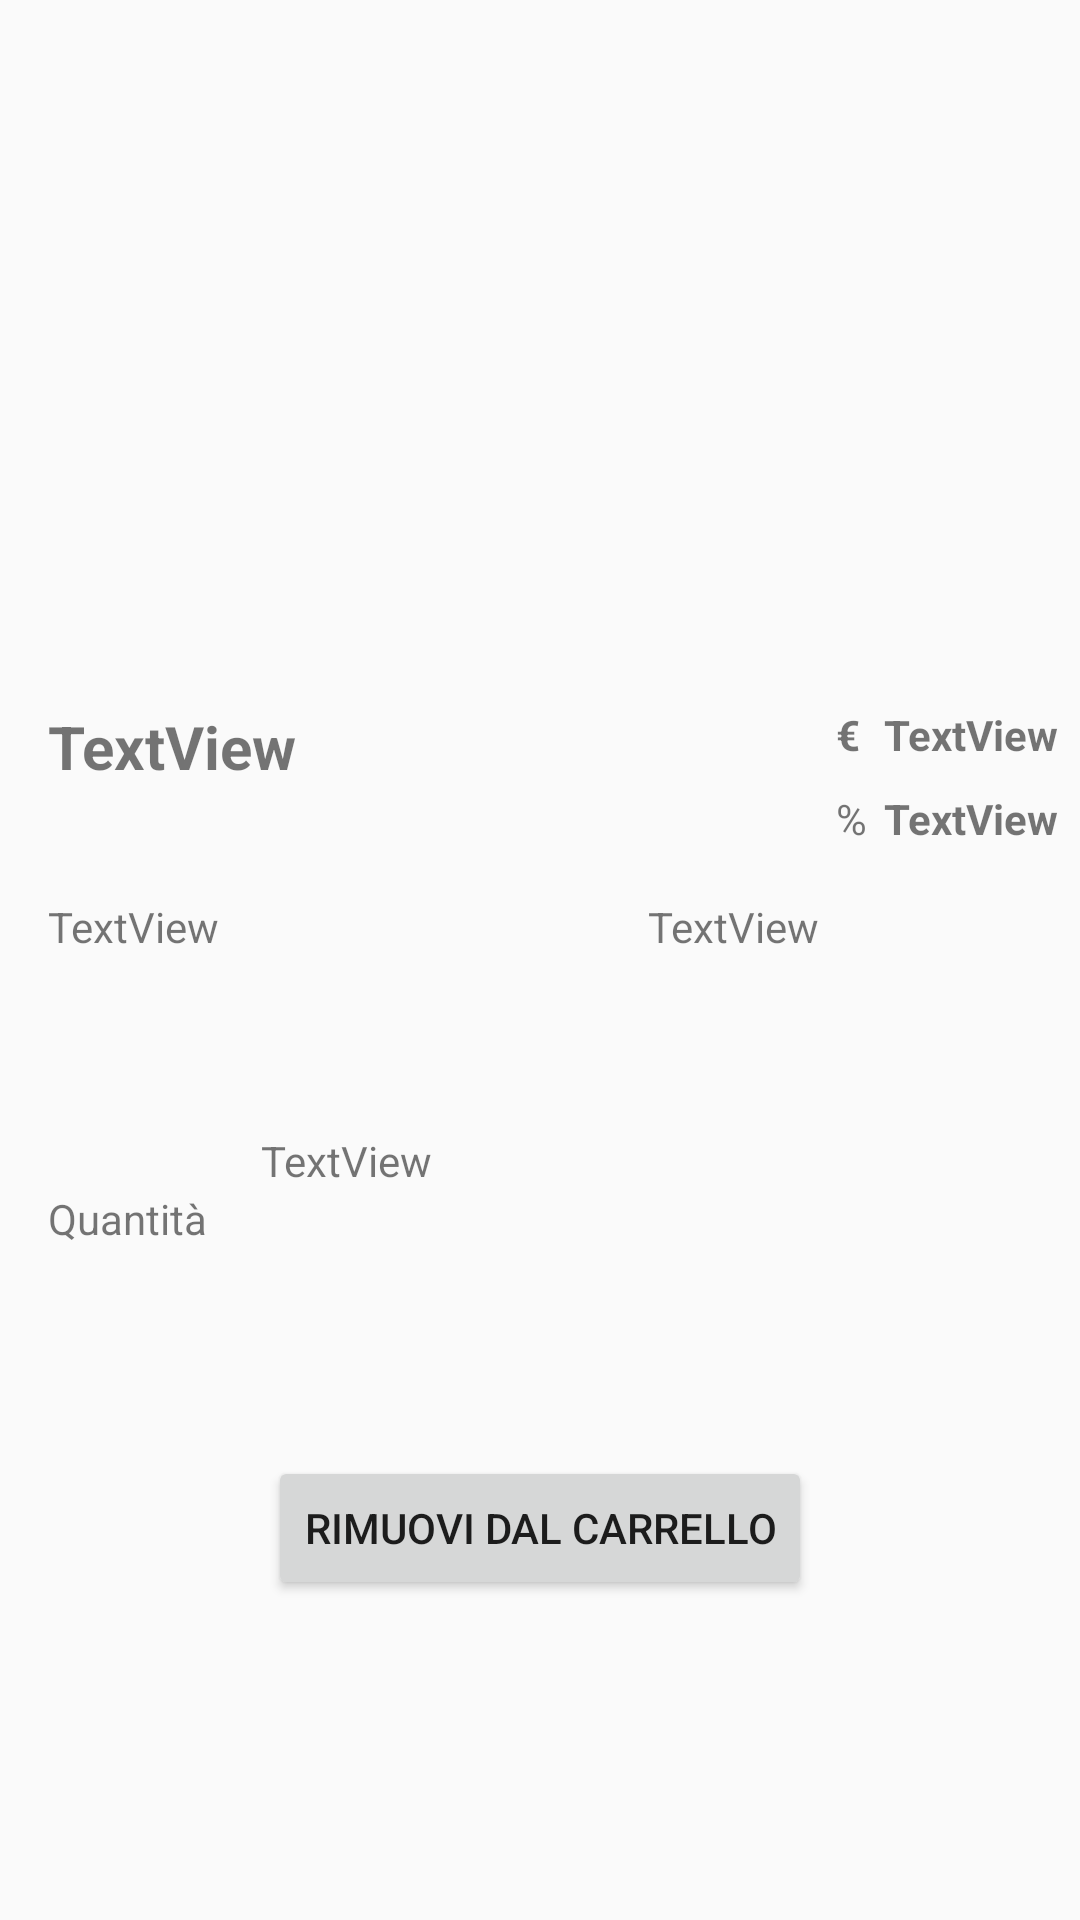

Produce the Android XML layout that renders to this screen, including the resource entries it uses.
<!-- AndroidManifest.xml: application theme AppTheme -->
<!-- res/layout/activity_act_prodottocar.xml -->
<?xml version="1.0" encoding="utf-8"?>
<android.support.constraint.ConstraintLayout xmlns:android="http://schemas.android.com/apk/res/android"
    xmlns:app="http://schemas.android.com/apk/res-auto"
    xmlns:tools="http://schemas.android.com/tools"
    android:layout_width="match_parent"
    android:layout_height="match_parent"
    tools:context=".Activities.ActProdotto">

    <ImageView
        android:id="@+id/imgprod"
        android:layout_width="197dp"
        android:layout_height="200dp"
        android:layout_marginBottom="8dp"
        android:layout_marginEnd="8dp"
        android:layout_marginStart="8dp"
        android:layout_marginTop="8dp"
        app:layout_constraintBottom_toBottomOf="parent"
        app:layout_constraintEnd_toEndOf="parent"
        app:layout_constraintHorizontal_bias="0.502"
        app:layout_constraintStart_toStartOf="parent"
        app:layout_constraintTop_toTopOf="parent"
        app:layout_constraintVertical_bias="0.027"
        app:srcCompat="@drawable/ic_launcher_background" />

    <TextView
        android:id="@+id/nomeProd"
        android:layout_width="wrap_content"
        android:layout_height="wrap_content"
        android:layout_marginEnd="8dp"
        android:layout_marginStart="16dp"
        android:layout_marginTop="16dp"
        android:text="TextView"
        android:textSize="20sp"
        android:textStyle="bold"
        app:layout_constraintEnd_toEndOf="@+id/descrProd"
        app:layout_constraintHorizontal_bias="0.0"
        app:layout_constraintStart_toStartOf="parent"
        app:layout_constraintTop_toBottomOf="@+id/imgprod" />

    <TextView
        android:id="@+id/prezzoProd"
        android:layout_width="wrap_content"
        android:layout_height="wrap_content"
        android:layout_marginEnd="8dp"
        android:layout_marginStart="16dp"
        android:layout_marginTop="16dp"
        android:text="TextView"
        android:textStyle="bold"
        app:layout_constraintEnd_toEndOf="parent"
        app:layout_constraintHorizontal_bias="0.111"
        app:layout_constraintStart_toEndOf="@+id/imgprod"
        app:layout_constraintTop_toBottomOf="@+id/imgprod" />

    <TextView
        android:id="@+id/textView24"
        android:layout_width="0dp"
        android:layout_height="wrap_content"
        android:text="€"
        android:textStyle="bold"
        app:layout_constraintEnd_toStartOf="@+id/prezzoProd"
        app:layout_constraintHorizontal_bias="0.0"
        app:layout_constraintStart_toEndOf="@+id/imgprod"
        app:layout_constraintTop_toTopOf="@+id/prezzoProd" />

    <TextView
        android:id="@+id/descrProd"
        android:layout_width="128dp"
        android:layout_height="50dp"
        android:layout_marginStart="16dp"
        android:layout_marginTop="68dp"
        android:text="TextView"
        app:layout_constraintBottom_toBottomOf="@+id/ingrprod"
        app:layout_constraintEnd_toStartOf="@+id/imgprod"
        app:layout_constraintHorizontal_bias="0.0"
        app:layout_constraintStart_toStartOf="parent"
        app:layout_constraintTop_toBottomOf="@+id/imgprod"
        app:layout_constraintVertical_bias="1.0" />

    <TextView
        android:id="@+id/ingrprod"
        android:layout_width="128dp"
        android:layout_height="50dp"
        android:layout_marginEnd="16dp"
        android:layout_marginTop="80dp"
        android:text="TextView"
        app:layout_constraintEnd_toEndOf="parent"
        app:layout_constraintHorizontal_bias="1.0"
        app:layout_constraintStart_toEndOf="@+id/imgprod"
        app:layout_constraintTop_toBottomOf="@+id/imgprod" />

    <TextView
        android:id="@+id/scontprod"
        android:layout_width="wrap_content"
        android:layout_height="wrap_content"
        android:layout_marginEnd="8dp"
        android:layout_marginTop="8dp"
        android:text="TextView"
        android:textStyle="bold"
        app:layout_constraintBottom_toTopOf="@+id/ingrprod"
        app:layout_constraintEnd_toEndOf="parent"
        app:layout_constraintHorizontal_bias="0.111"
        app:layout_constraintStart_toEndOf="@+id/textView24"
        app:layout_constraintTop_toBottomOf="@+id/prezzoProd"
        app:layout_constraintVertical_bias="0.058" />

    <TextView
        android:id="@+id/textView28"
        android:layout_width="12dp"
        android:layout_height="wrap_content"
        android:text="%"
        app:layout_constraintEnd_toStartOf="@+id/scontprod"
        app:layout_constraintHorizontal_bias="0.0"
        app:layout_constraintStart_toEndOf="@+id/imgprod"
        app:layout_constraintTop_toTopOf="@+id/scontprod" />

    <TextView
        android:id="@+id/textView29"
        android:layout_width="wrap_content"
        android:layout_height="20dp"
        android:layout_marginBottom="8dp"
        android:layout_marginStart="16dp"
        android:layout_marginTop="8dp"
        android:text="Quantità"
        app:layout_constraintBottom_toBottomOf="parent"
        app:layout_constraintStart_toStartOf="parent"
        app:layout_constraintTop_toBottomOf="@+id/descrProd"
        app:layout_constraintVertical_bias="0.155" />

    <TextView
        android:id="@+id/QuantProd"
        android:layout_width="wrap_content"
        android:layout_height="wrap_content"
        android:layout_marginBottom="8dp"
        android:layout_marginStart="8dp"
        android:layout_marginTop="28dp"
        android:text="TextView"
        app:layout_constraintBottom_toBottomOf="parent"
        app:layout_constraintEnd_toEndOf="@+id/descrProd"
        app:layout_constraintHorizontal_bias="1.0"
        app:layout_constraintStart_toEndOf="@+id/textView29"
        app:layout_constraintTop_toBottomOf="@+id/descrProd"
        app:layout_constraintVertical_bias="0.0" />

    <Button
        android:id="@+id/rimcart"
        android:layout_width="wrap_content"
        android:layout_height="wrap_content"
        android:layout_marginBottom="89dp"
        android:layout_marginEnd="8dp"
        android:layout_marginStart="8dp"
        android:layout_marginTop="248dp"
        android:text="Rimuovi dal carrello"
        app:layout_constraintBottom_toBottomOf="parent"
        app:layout_constraintEnd_toEndOf="parent"
        app:layout_constraintStart_toStartOf="parent"
        app:layout_constraintTop_toBottomOf="@+id/imgprod" />

</android.support.constraint.ConstraintLayout>
<!-- resources referenced by this layout -->
<resources>
  <!-- drawable ic_launcher_background: png bitmap (mipmap-hdpi, 4324 bytes) -->
  <style name="AppTheme" parent="Theme.AppCompat.Light.DarkActionBar">
          
          <item name="colorPrimary">#99042F</item>
          <item name="colorPrimaryDark">@color/colorPrimaryDark</item>
          <item name="colorAccent">@color/colorAccent</item>
  
      </style>
  <color name="colorPrimaryDark">#000000</color>
  <color name="colorAccent">#9bcd9e</color>
</resources>
